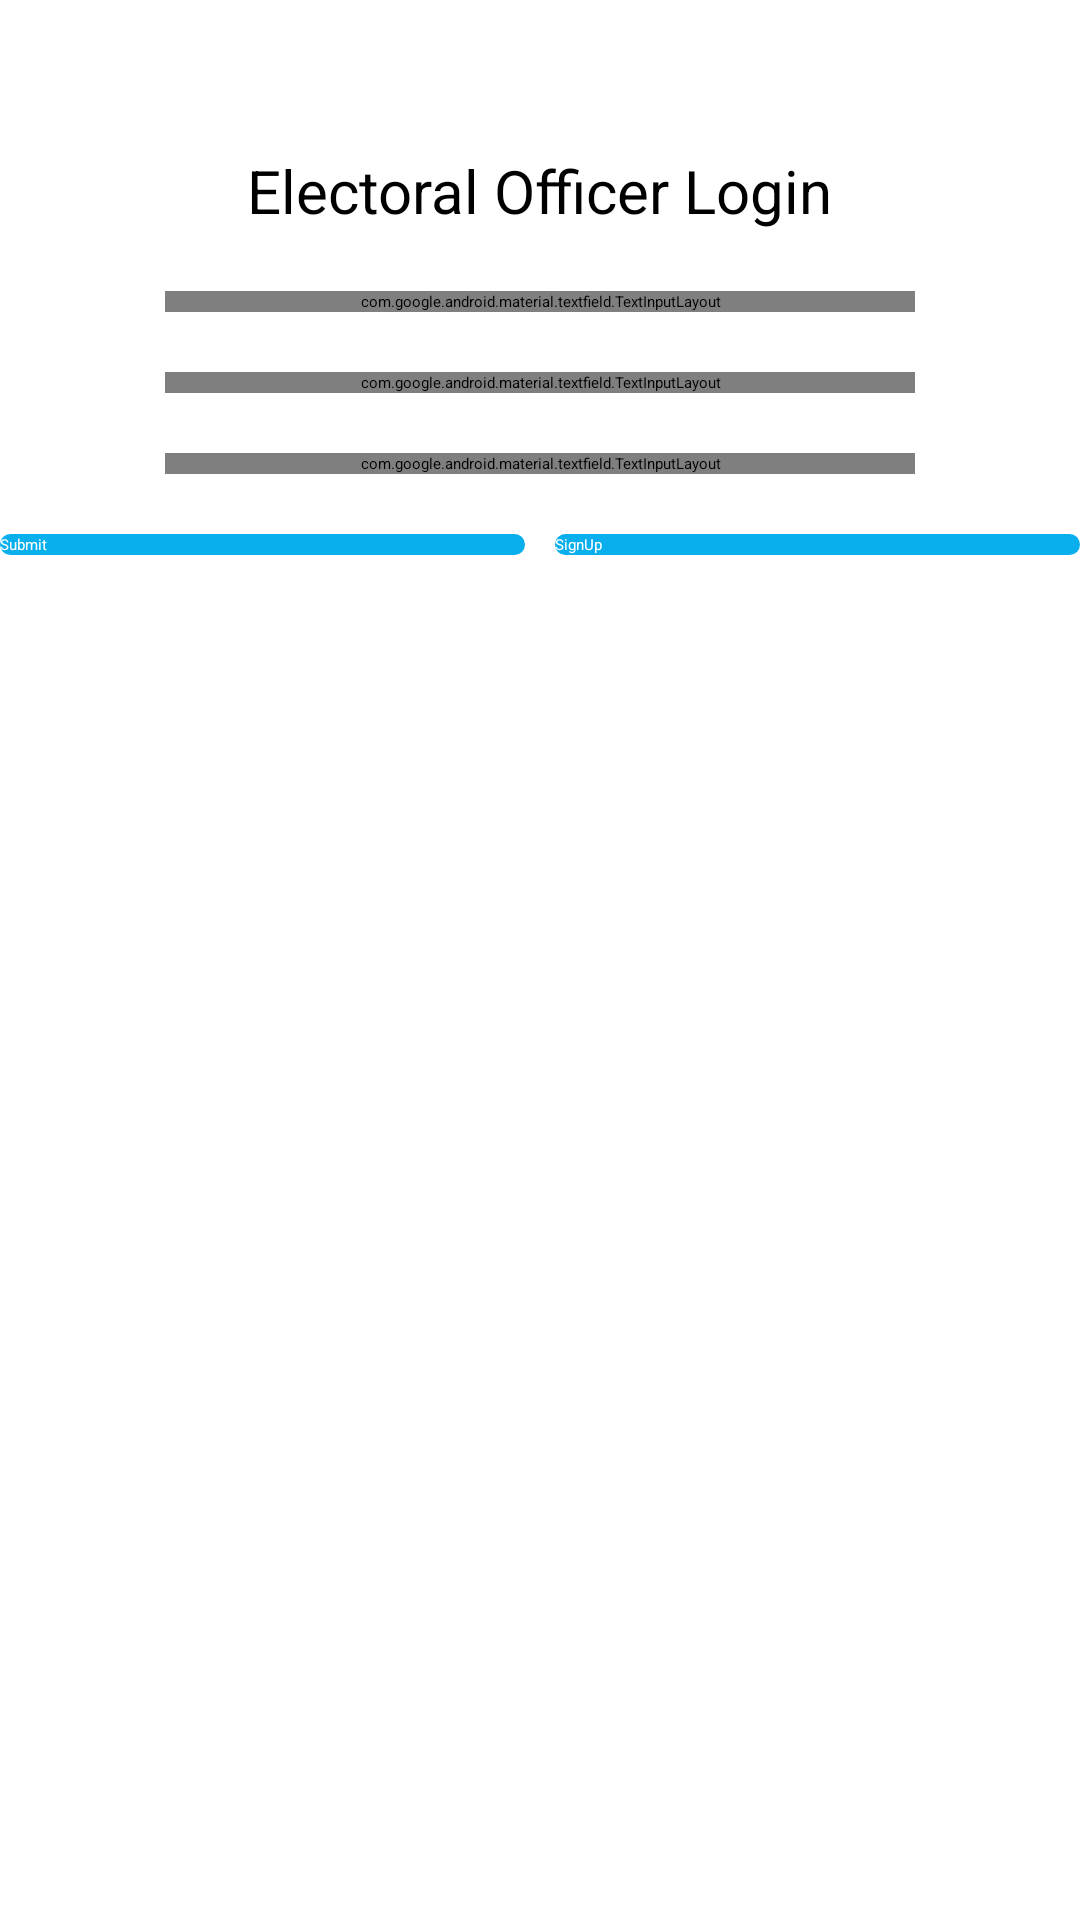

Here is an Android app screen rendered from its layout file. Give the layout XML and the strings, colors and styles it references.
<!-- AndroidManifest.xml: application theme MyMaterialTheme -->
<!-- res/layout/activity_electoral_officer.xml -->
<?xml version="1.0" encoding="utf-8"?>
<ScrollView xmlns:android="http://schemas.android.com/apk/res/android"
    xmlns:app="http://schemas.android.com/apk/res-auto"
    xmlns:tools="http://schemas.android.com/tools"
    android:layout_width="match_parent"
    android:layout_height="match_parent"
    tools:context=".ElectoralOfficer" >

    <RelativeLayout
        android:layout_width="match_parent"
        android:layout_height="match_parent">

    <TextView
        android:id="@+id/tvID"
    android:layout_width="wrap_content"
    android:layout_height="wrap_content"
    android:text="Electoral Officer Login"
    android:textSize="20sp"
    android:layout_centerHorizontal="true"
    android:layout_marginTop="50dp"/>

    <android.support.design.widget.TextInputLayout
        android:id="@+id/designID"
        android:layout_width="250dp"
        android:layout_height="wrap_content"
        android:layout_marginTop="20dp"
        android:layout_below="@+id/tvID"
        android:layout_centerHorizontal="true">
    <EditText
        android:id="@+id/etID"
        android:layout_width="250dp"
        android:layout_height="wrap_content"
        android:hint="Enter ID here"
        android:inputType="numberDecimal"/>
    </android.support.design.widget.TextInputLayout>

    <android.support.design.widget.TextInputLayout
        android:id="@+id/designEmail"
        android:layout_width="250dp"
        android:layout_height="wrap_content"
        android:layout_marginTop="20dp"
        android:layout_below="@+id/designID"
        android:layout_centerHorizontal="true">
        <EditText
            android:id="@+id/etEmail"
            android:layout_width="250dp"
            android:layout_height="wrap_content"
            android:hint="Email"
            android:inputType="textEmailAddress"/>
    </android.support.design.widget.TextInputLayout>

    <android.support.design.widget.TextInputLayout
        android:id="@+id/designPassword"
        android:layout_width="250dp"
        android:layout_height="wrap_content"
        android:layout_marginTop="20dp"
        android:layout_below="@+id/designEmail"
        android:layout_centerHorizontal="true">
        <EditText
            android:id="@+id/etPassword"
            android:layout_width="250dp"
            android:layout_height="wrap_content"
            android:hint="Password"
            android:inputType="textPassword"/>
    </android.support.design.widget.TextInputLayout>

    <LinearLayout
        android:layout_width="match_parent"
        android:layout_height="wrap_content"
        android:layout_below="@+id/designPassword"
        android:layout_marginTop="10dp"
        android:orientation="horizontal">
    <android.support.v7.widget.AppCompatButton
        style="@style/RaisedButton"
        android:background="@drawable/rounded"
        android:id="@+id/btnSubmit"
        android:layout_width="0dp"
        android:layout_height="wrap_content"
        android:layout_weight="1"
        android:text="Submit"
        android:onClick="onClick"
        android:layout_marginTop="10dp"
        android:layout_marginRight="5dp"/>

        <android.support.v7.widget.AppCompatButton
            style="@style/RaisedButton"
            android:background="@drawable/rounded"
            android:id="@+id/btnSignUp"
            android:layout_width="0dp"
            android:layout_height="wrap_content"
            android:layout_weight="1"
            android:text="SignUp"
            android:layout_marginTop="10dp"
            android:layout_marginLeft="5dp"/>

    </LinearLayout>

    </RelativeLayout>
</ScrollView>
<!-- resources referenced by this layout -->
<resources>
  <!-- drawable rounded (drawable-v21) -->
  <?xml version="1.0" encoding="utf-8"?>
  <ripple xmlns:android="http://schemas.android.com/apk/res/android"
      android:color="@color/ripple_material_dark">
  
      <item android:id="@android:id/mask">
          <shape android:shape="rectangle">
              <solid android:color="@android:color/white" />
              <corners android:radius="5dp" />
          </shape>
      </item>
  
      <item android:drawable="@drawable/rounded_button" />
  </ripple>
  <style name="RaisedButton" parent="Widget.AppCompat.Button.Colored">
          <item name="android:background">#00B873</item>
          <item name="android:textColor">#ffffff</item>
      </style>
  <!-- drawable rounded_button (drawable) -->
  <?xml version="1.0" encoding="utf-8"?>
  <shape xmlns:android="http://schemas.android.com/apk/res/android"
      android:shape="rectangle">
  
      <solid android:color="#09AFED" />
      <corners android:radius="150dp" />
  
  </shape>
</resources>
